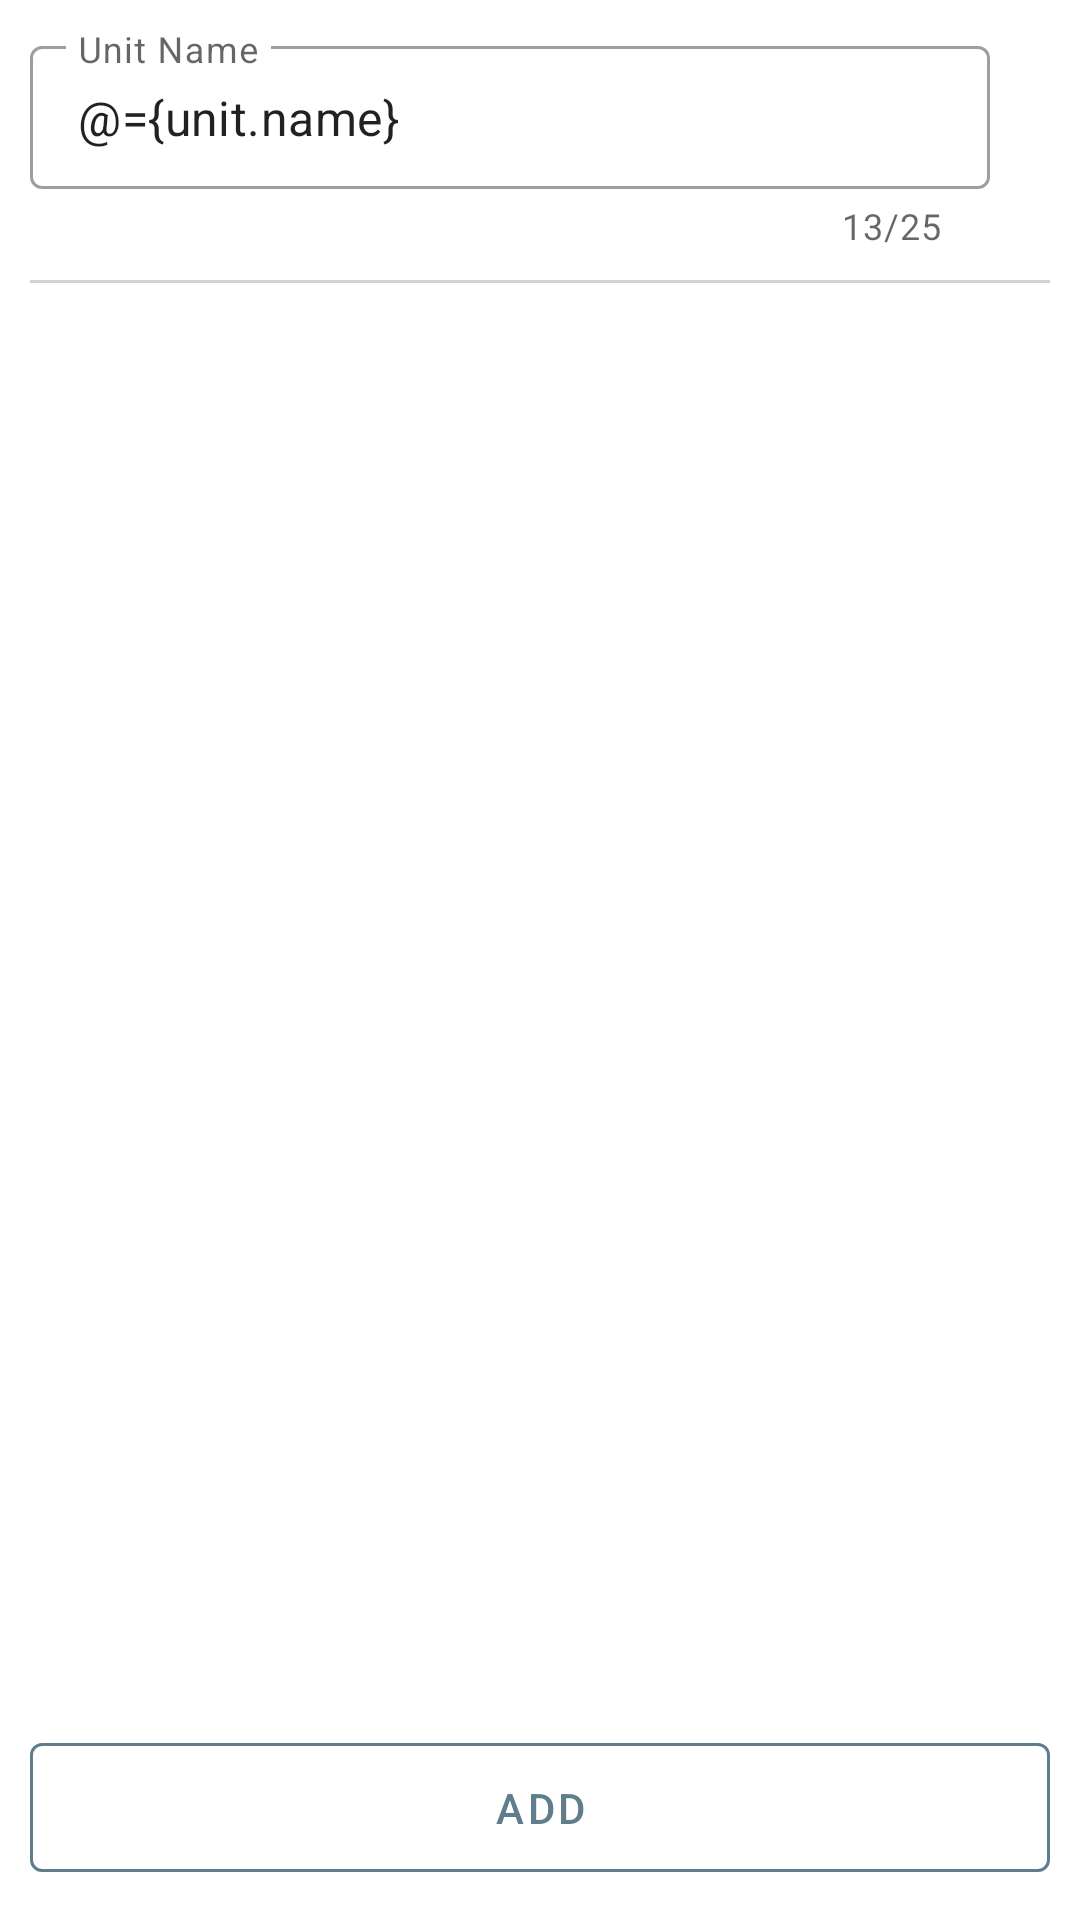

Android layout source for this screen:
<!-- AndroidManifest.xml: application theme AppTheme -->
<!-- res/layout/fragment_unit_add.xml -->
<?xml version="1.0" encoding="utf-8"?>
<layout xmlns:android="http://schemas.android.com/apk/res/android"
    xmlns:app="http://schemas.android.com/apk/res-auto"
    xmlns:tools="http://schemas.android.com/tools"
    tools:context=".unit.view.FragmentUnitAdd">

    <data>

        <import type="android.view.View" />

        <variable
            name="ui"
            type="com.beershop.adgaon.base.model.UI" />

        <variable
            name="unit"
            type="com.beershop.adgaon.unit.model.Unit" />
    </data>

    <androidx.appcompat.widget.LinearLayoutCompat
        android:id="@+id/layoutMain"
        style="@style/LayoutMatchParent"
        android:orientation="vertical"
        android:padding="10dp">

        <androidx.appcompat.widget.LinearLayoutCompat
            style="@style/LayoutSection"
            android:gravity="center_vertical">

            <com.google.android.material.textfield.TextInputLayout
                style="@style/TextInputLayout"
                android:layout_weight="1"
                app:counterEnabled="true"
                app:counterMaxLength="25">

                <com.google.android.material.textfield.TextInputEditText
                    android:id="@+id/edUnit"
                    android:layout_width="match_parent"
                    android:layout_height="wrap_content"
                    android:hint="@string/hint_unit_name"
                    android:inputType="textCapWords"
                    android:maxLength="25"
                    android:singleLine="true"
                    android:text="@={unit.name}" />

            </com.google.android.material.textfield.TextInputLayout>

            <androidx.appcompat.widget.AppCompatImageView
                android:id="@+id/ivCancel"
                style="@style/LayoutWrapContent"
                android:layout_marginStart="10dp"
                android:layout_marginEnd="10dp"
                android:layout_marginBottom="10dp"
                android:visibility="@{ui.update ? View.VISIBLE : View.GONE}" />

        </androidx.appcompat.widget.LinearLayoutCompat>

        <View
            style="@style/ViewHorizontal"
            android:layout_marginTop="10dp" />

        <androidx.recyclerview.widget.RecyclerView
            android:id="@+id/recyclerView"
            style="@style/LayoutMatchParent"
            android:layout_weight="1"
            android:clipToPadding="false"
            android:paddingBottom="@dimen/spacing2x" />

        <com.google.android.material.button.MaterialButton
            android:id="@+id/buttonAdd"
            style="@style/OutlinedButton"
            android:text="@string/buttonAdd" />
    </androidx.appcompat.widget.LinearLayoutCompat>
</layout>
<!-- resources referenced by this layout -->
<resources>
  <dimen name="spacing2x">16dp</dimen>
  <string name="buttonAdd">@string/add</string>
  <string name="hint_unit_name">Unit Name</string>
  <style name="LayoutMatchParent">
          <item name="android:layout_width">match_parent</item>
          <item name="android:layout_height">match_parent</item>
      </style>
  <style name="LayoutSection">
          <item name="android:layout_width">match_parent</item>
          <item name="android:layout_height">wrap_content</item>
      </style>
  <style name="LayoutWrapContent">
          <item name="android:layout_width">wrap_content</item>
          <item name="android:layout_height">wrap_content</item>
      </style>
  <style name="OutlinedButton" parent="Widget.MaterialComponents.Button.OutlinedButton">
          <item name="android:layout_width">match_parent</item>
          <item name="android:layout_height">@dimen/buttonHeight</item>
          <item name="android:minWidth">@dimen/buttonMinWidth</item>
          <item name="strokeColor">@color/colorPrimary</item>
      </style>
  <style name="TextInputLayout" parent="Widget.MaterialComponents.TextInputLayout.OutlinedBox.Dense">
          <item name="android:layout_width">match_parent</item>
          <item name="android:layout_height">wrap_content</item>
      </style>
  <style name="ViewHorizontal">
          <item name="android:layout_width">match_parent</item>
          <item name="android:layout_height">@dimen/one_dp</item>
          <item name="android:background">@color/sterling</item>
      </style>
  <style name="AppTheme" parent="Theme.MaterialComponents.DayNight.DarkActionBar">
  
          
          <item name="colorPrimary">@color/colorPrimary</item>
          <item name="colorPrimaryVariant">@color/colorPrimaryDark</item>
          <item name="colorOnPrimary">@color/white</item>
  
          
          <item name="colorSecondary">@color/colorAccent</item>
          <item name="colorSecondaryVariant">@color/colorAccent</item>
          <item name="colorOnSecondary">@color/black</item>
  
          
          <item name="android:statusBarColor" tools:targetApi="l">?attr/colorPrimaryVariant</item>
  
          
  
      </style>
  <dimen name="buttonHeight">55dp</dimen>
  <dimen name="buttonMinWidth">140dp</dimen>
  <color name="colorPrimary">#607D8B</color>
  <dimen name="one_dp">1dp</dimen>
  <color name="sterling">#d2d2d2</color>
  <color name="colorPrimaryDark">#455A64</color>
  <color name="white">#ffffff</color>
  <color name="colorAccent">#FF9800</color>
  <color name="black">#000000</color>
</resources>
